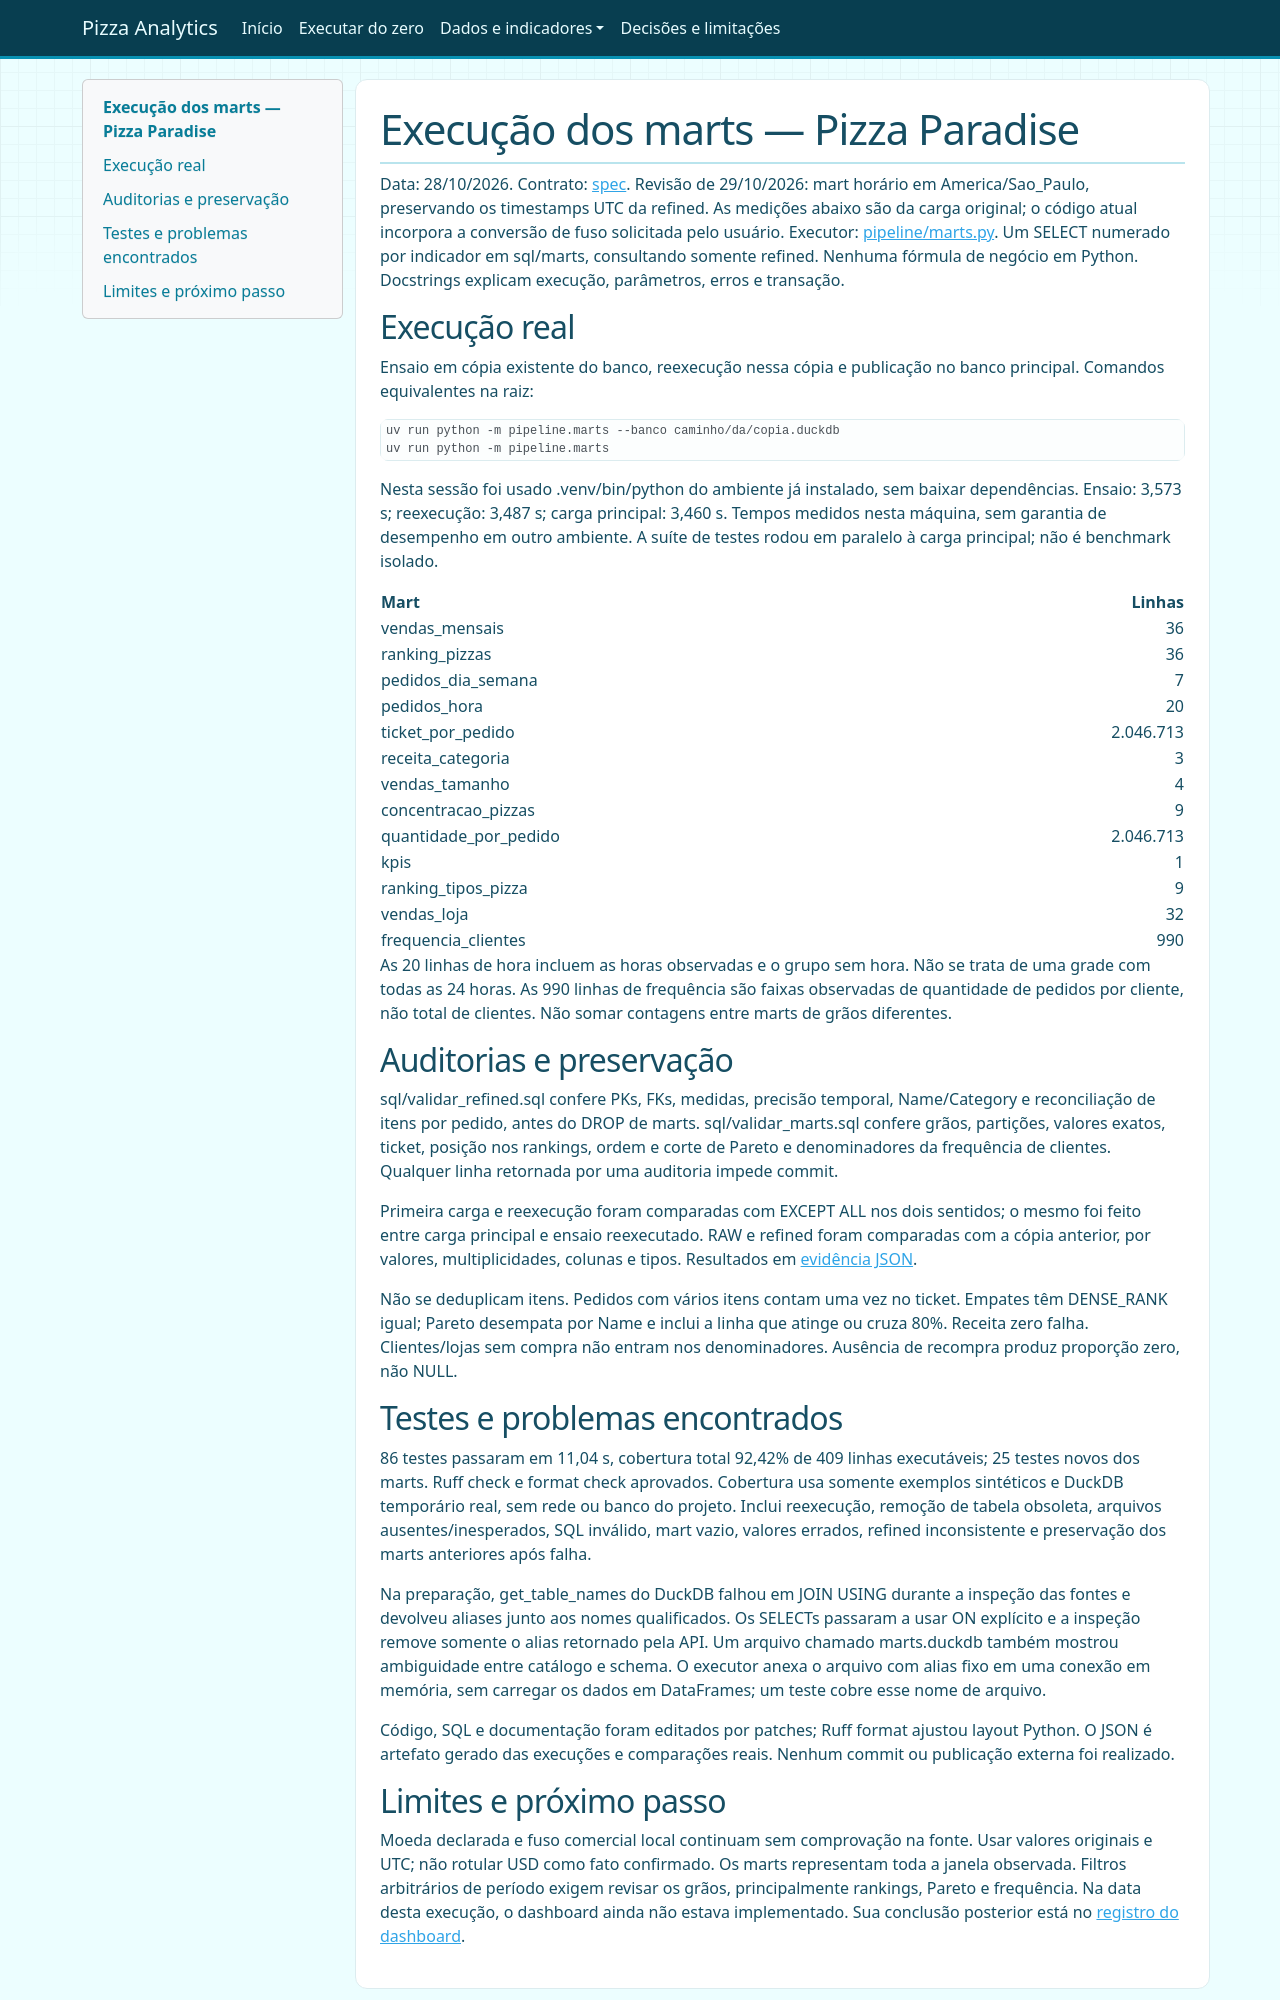

repository: Lal3x/end-to-end-pizza-analytics · page: execucao-marts/index.html · generator: mkdocs

# Execução dos marts — Pizza Paradise

Data: 28/10/2026. Contrato: [spec](../specs/marts.md).
Revisão de 29/10/2026: mart horário em America/Sao_Paulo, preservando os
timestamps UTC da refined. As medições abaixo são da carga original; o código
atual incorpora a conversão de fuso solicitada pelo usuário.
Executor: [pipeline/marts.py](../pipeline/marts.py). Um SELECT numerado por
indicador em sql/marts, consultando somente refined. Nenhuma fórmula de negócio
em Python. Docstrings explicam execução, parâmetros, erros e transação.

## Execução real

Ensaio em cópia existente do banco, reexecução nessa cópia e publicação no banco
principal. Comandos equivalentes na raiz:

```bash
uv run python -m pipeline.marts --banco caminho/da/copia.duckdb
uv run python -m pipeline.marts
```

Nesta sessão foi usado .venv/bin/python do ambiente já instalado, sem baixar
dependências. Ensaio: 3,573 s; reexecução: 3,487 s; carga principal: 3,460 s.
Tempos medidos nesta máquina, sem garantia de desempenho em outro ambiente.
A suíte de testes rodou em paralelo à carga principal; não é benchmark isolado.

| Mart | Linhas |
|---|---:|
| vendas_mensais | 36 |
| ranking_pizzas | 36 |
| pedidos_dia_semana | 7 |
| pedidos_hora | 20 |
| ticket_por_pedido | 2.046.713 |
| receita_categoria | 3 |
| vendas_tamanho | 4 |
| concentracao_pizzas | 9 |
| quantidade_por_pedido | 2.046.713 |
| kpis | 1 |
| ranking_tipos_pizza | 9 |
| vendas_loja | 32 |
| frequencia_clientes | 990 |

As 20 linhas de hora incluem as horas observadas e o grupo sem hora. Não se
trata de uma grade com todas as 24 horas. As 990 linhas de frequência são
faixas observadas de quantidade de pedidos por cliente, não total de clientes.
Não somar contagens entre marts de grãos diferentes.

## Auditorias e preservação

sql/validar_refined.sql confere PKs, FKs, medidas, precisão temporal,
Name/Category e reconciliação de itens por pedido, antes do DROP de marts.
sql/validar_marts.sql confere grãos, partições, valores exatos, ticket, posição
nos rankings, ordem e corte de Pareto e denominadores da frequência de clientes.
Qualquer linha retornada por uma auditoria impede commit.

Primeira carga e reexecução foram comparadas com EXCEPT ALL nos dois sentidos;
o mesmo foi feito entre carga principal e ensaio reexecutado. RAW e refined
foram comparadas com a cópia anterior, por valores, multiplicidades, colunas
e tipos. Resultados em [evidência JSON](evidencias/marts-pizza-paradise.json).

Não se deduplicam itens. Pedidos com vários itens contam uma vez no ticket.
Empates têm DENSE_RANK igual; Pareto desempata por Name e inclui a linha que
atinge ou cruza 80%. Receita zero falha. Clientes/lojas sem compra não entram
nos denominadores. Ausência de recompra produz proporção zero, não NULL.

## Testes e problemas encontrados

86 testes passaram em 11,04 s, cobertura total 92,42% de 409 linhas executáveis;
25 testes novos dos marts. Ruff check e format check aprovados.
Cobertura usa somente exemplos sintéticos e DuckDB temporário real, sem rede
ou banco do projeto. Inclui reexecução, remoção de tabela obsoleta, arquivos
ausentes/inesperados, SQL inválido, mart vazio, valores errados, refined
inconsistente e preservação dos marts anteriores após falha.

Na preparação, get_table_names do DuckDB falhou em JOIN USING durante a inspeção
das fontes e devolveu aliases junto aos nomes qualificados. Os SELECTs passaram
a usar ON explícito e a inspeção remove somente o alias retornado pela API.
Um arquivo chamado marts.duckdb também mostrou ambiguidade entre catálogo e
schema. O executor anexa o arquivo com alias fixo em uma conexão em memória,
sem carregar os dados em DataFrames; um teste cobre esse nome de arquivo.

Código, SQL e documentação foram editados por patches; Ruff format ajustou
layout Python. O JSON é artefato gerado das execuções e comparações reais.
Nenhum commit ou publicação externa foi realizado.
